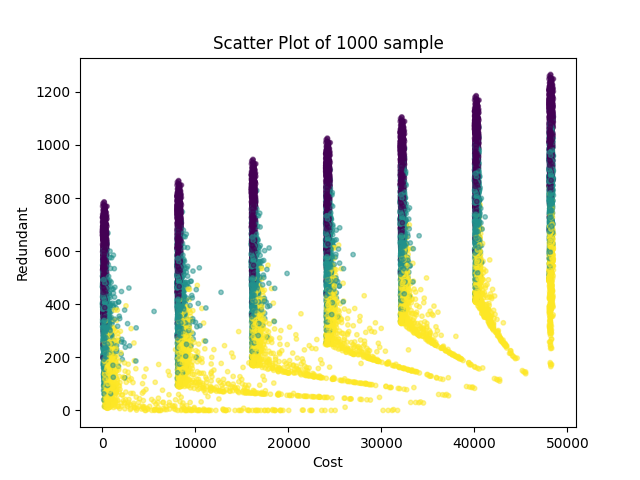

The data file committed next to this chart (first rows):
, Cost, Redundant, Time(sec), sample, scenario, z
0, 345.0, 636.0, 0.5312, 0.0, 0.0, 69.0
1, 8345, 716.0, 0.5312, 0.0, 0.0, 69.0
2, 16345, 796.0, 0.5312, 0.0, 0.0, 69.0
3, 24345, 876.0, 0.5312, 0.0, 0.0, 69.0
4, 32345, 956.0, 0.5312, 0.0, 0.0, 69.0
5, 40345, 1036, 0.5312, 0.0, 0.0, 69.0
6, 48345, 1116, 0.5312, 0.0, 0.0, 69.0
7, 345.0, 496.0, 0.5312, 0.0, 1.0, 69.0
8, 8345, 576.0, 0.5312, 0.0, 1.0, 69.0
9, 16345, 656.0, 0.5312, 0.0, 1.0, 69.0
10, 24345, 736.0, 0.5312, 0.0, 1.0, 69.0
11, 32345, 816.0, 0.5312, 0.0, 1.0, 69.0
12, 40345, 896.0, 0.5312, 0.0, 1.0, 69.0
13, 48345, 976.0, 0.5312, 0.0, 1.0, 69.0
14, 5065, 15.0, 0.5312, 0.0, 2.0, 93.0
15, 12245, 88.0, 0.5312, 0.0, 2.0, 69.0
16, 19445, 160.0, 0.5312, 0.0, 2.0, 69.0
17, 26645, 232.0, 0.5312, 0.0, 2.0, 69.0
18, 33945, 305.0, 0.5312, 0.0, 2.0, 69.0
19, 41145, 377.0, 0.5312, 0.0, 2.0, 69.0
20, 48345, 449.0, 0.5312, 0.0, 2.0, 69.0
21, 80.0, 617.0, 0.4843, 1.0, 0.0, 16.0
22, 8080, 697.0, 0.4843, 1.0, 0.0, 16.0
23, 16080, 777.0, 0.4843, 1.0, 0.0, 16.0
24, 24080, 857.0, 0.4843, 1.0, 0.0, 16.0
25, 32080, 937.0, 0.4843, 1.0, 0.0, 16.0
26, 40080, 1017, 0.4843, 1.0, 0.0, 16.0
27, 48080, 1097, 0.4843, 1.0, 0.0, 16.0
28, 290.0, 209.0, 0.4843, 1.0, 1.0, 18.0
29, 8280, 289.0, 0.4843, 1.0, 1.0, 16.0
30, 16280, 369.0, 0.4843, 1.0, 1.0, 16.0
31, 24180, 448.0, 0.4843, 1.0, 1.0, 16.0
32, 32180, 528.0, 0.4843, 1.0, 1.0, 16.0
33, 40180, 608.0, 0.4843, 1.0, 1.0, 16.0
34, 48080, 687.0, 0.4843, 1.0, 1.0, 16.0
35, 180.0, 295.0, 0.4843, 1.0, 2.0, 36.0
36, 8080, 375.0, 0.4843, 1.0, 2.0, 16.0
37, 16080, 455.0, 0.4843, 1.0, 2.0, 16.0
38, 24080, 535.0, 0.4843, 1.0, 2.0, 16.0
39, 32080, 615.0, 0.4843, 1.0, 2.0, 16.0
40, 40080, 695.0, 0.4843, 1.0, 2.0, 16.0
41, 48080, 775.0, 0.4843, 1.0, 2.0, 16.0
42, 80.0, 361.0, 0.5936, 2.0, 0.0, 16.0
43, 8080, 441.0, 0.5936, 2.0, 0.0, 16.0
44, 16080, 521.0, 0.5936, 2.0, 0.0, 16.0
45, 24080, 601.0, 0.5936, 2.0, 0.0, 16.0
46, 32080, 681.0, 0.5936, 2.0, 0.0, 16.0
47, 40080, 761.0, 0.5936, 2.0, 0.0, 16.0
48, 48080, 841.0, 0.5936, 2.0, 0.0, 16.0
49, 440.0, 70.0, 0.5936, 2.0, 1.0, 28.0
50, 8380, 150.0, 0.5936, 2.0, 1.0, 16.0
51, 16280, 229.0, 0.5936, 2.0, 1.0, 16.0
52, 24280, 309.0, 0.5936, 2.0, 1.0, 16.0
53, 32180, 388.0, 0.5936, 2.0, 1.0, 16.0
54, 40180, 468.0, 0.5936, 2.0, 1.0, 16.0
55, 48080, 547.0, 0.5936, 2.0, 1.0, 16.0
56, 410.0, 217.0, 0.5936, 2.0, 2.0, 62.0
57, 8180, 297.0, 0.5936, 2.0, 2.0, 16.0
58, 16180, 377.0, 0.5936, 2.0, 2.0, 16.0
59, 24180, 457.0, 0.5936, 2.0, 2.0, 16.0
... 20,940 more rows
